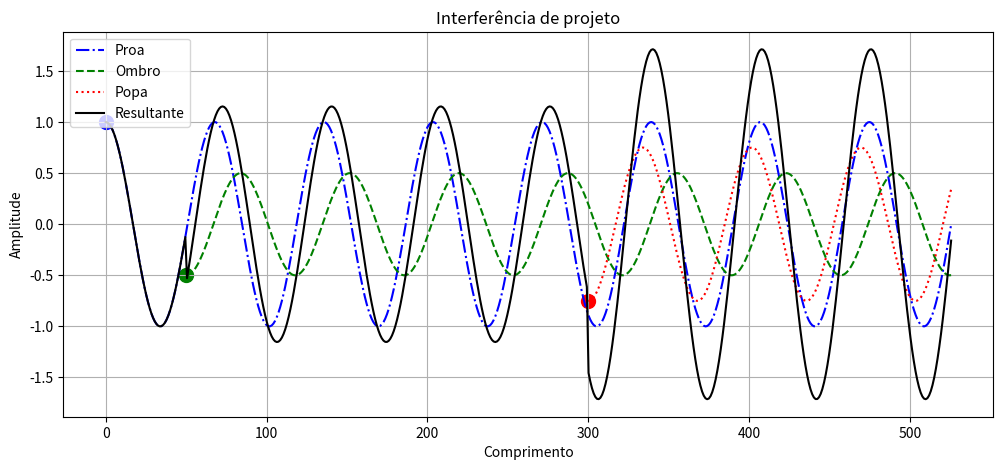
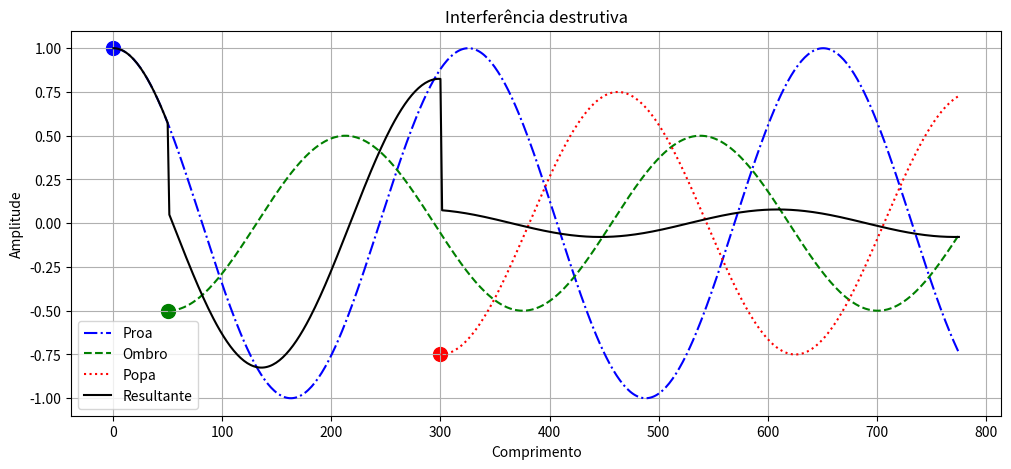

The matplotlib source for these figures, in order:
# -*- coding: utf-8 -*-
"""
@author: wiest
"""

import numpy as np
import matplotlib.pyplot as plt
"""
Apenas a proa, o ombro à vante e a popa geram um sistema de ondas e que o formato da onda é senoidal.
A distância entre os pontos de pressão da proa e do ombro à vante é de 50m 
e a distância entre os pontos de pressão da proa e da popa é de 300m.

a) Para a velocidade de projeto, faça o gráfico (utilizando software) de cada um dos
sistemas de ondas gerados e do sistema resultante. Assuma que a amplitude do
sistema de ondas do ombro à vante é metade da amplitude do sistema da proa e
que a amplitude do sistema de ondas da popa é equivalente a 3/4 da amplitude
do sistema de ondas da proa. Os quatro sistemas de ondas (considerando
também o resultante) devem ser mostrados no mesmo gráfico.

b) Repita a questão a) para uma das possíveis velocidades onde a interferência
entre os sistemas de ondas da proa e popa é destrutiva. Indique a velocidade em
nós e o número de Froude utilizados e verifique se esta velocidade é plausível
para uma embarcação deste porte.
"""

Lpp = 320

LWL = 325.5

Lwl1 = LWL + 200 #Usei para facilitar a visualização dos gráficos
Lwl = LWL + 450



S = 27194 # Área molhada

Desloc = 312622 # m³

Vs = 20 * 0.5144  # m/s <---- nós

"""
proa = a
ombro à vante = b
popa = c
"""
Lab = 50 
Lac = 300

A1 = 1
A2 = A1/2
A3 = A1*3/4

""" Com isso podemos calcular o número de Froude (Fr) e o comprimento de onda (lambda), 
considerando grandes profundidades, dado o tamanho da embarcação.
"""
g = 9.807

Fr  = Vs/np.sqrt(g*LWL)

Lambda  = (Vs**2)*2*np.pi/g

k = 2*np.pi/Lambda


"""
Em seguida defineremos as funções senoidais para a a proa, ombro a vante e popa. 

Proa: Início em CRISTA (+kx +pi/2)
Ombro à vante: Início em CAVA (-k(x-Lab)-pi/2)
Popa: Início em CAVA (-k(x-Lac)-pi/2)

Sistema referencial iniciado na proa
"""

x = np.linspace(0,Lwl1, 500)
xab = np.linspace(Lab,Lwl1,500)
xac = np.linspace(Lac,Lwl1,500)

def OndaProa(x):
    if 0<=x<=Lwl1:
        y = A1*np.sin(k*x+np.pi/2)
        return y
    else:
        return 0

y = [OndaProa(xi) for xi in x]


def OndaOmbro(x):
    if Lab<=x<=Lwl1:
        y = A2*np.sin(-k*(x-Lab)-np.pi/2)
        return y
    else:
        return 0
    
yo = [OndaOmbro(xi) for xi in xab]    
    
def OndaPopa(x):
    if Lac<=x<=Lwl1:
        y = A3*np.sin(-k*(x-Lac)-np.pi/2)
        return y
    else:
        return 0

yp = [OndaPopa(xi) for xi in xac] 

def Resultante(x):
    return OndaProa(x) + OndaOmbro(x) + OndaPopa(x)

yr = [Resultante(xi) for xi in x]

    
plt.figure(figsize=(12,5))
plt.grid(True)
#plt.hlines(0,0,Lwl)
plt.plot(x,y,color = "blue",label = "Proa",linestyle="-.")  
plt.plot(xab,yo,color = "green",label = "Ombro",linestyle="dashed")
plt.plot(xac,yp,color = "red",label = "Popa",linestyle="dotted")
plt.plot(x,yr,color = "black",label = "Resultante",linestyle="solid")
plt.scatter(Lab,-A2,color="green",s=100)
plt.scatter(0,A1,color= "blue",s=100)
plt.scatter(Lac,-A3,color="red",s=100)
#plt.vlines(Lwl-325.5, -1.5, 1.5,)
plt.title("Interferência de projeto")
plt.xlabel("Comprimento")
plt.ylabel("Amplitude")
plt.legend()

"""
Para o segundo caso, como queremos que a interferência de ondas da Popa e Proa seja destrutiva,
temos que alterar a velocidade para que a Proa chegue com uma crista em na posição da Popa.

De tal forma que, 

Lambda = Lps , ou Lambda = Lps/2, ... 

lambda/lps = 1,1/2,1/3,1/4,...
"""  

x = np.linspace(0,Lwl, 500)
xab = np.linspace(Lab,Lwl,500)
xac = np.linspace(Lac,Lwl,500)

Lambda2 = LWL
k2 = 2*np.pi/Lambda2

Vs2 =np.sqrt((Lambda2*g/(2*np.pi)))

Vs2n = Vs2/0.5144

Fr2 = Vs2/np.sqrt(g*LWL)

def OndaProa2(x):
    if 0<=x<=Lwl:
        y = A1*np.sin(k2*x+np.pi/2)
        return y
    else:
        return 
    
y2 = [OndaProa2(xi) for xi in x]
    
def OndaOmbro2(x):
    if Lab<=x<=Lwl:
        y = A2*np.sin(-k2*(x-Lab)-np.pi/2)
        return y
    else:
        return 0
    
yo2 = [OndaOmbro2(xi) for xi in xab]    
    
def OndaPopa2(x):
    if Lac<=x<=Lwl:
        y = A3*np.sin(-k2*(x-Lac)-np.pi/2)
        return y
    else:
        return 0

yp2 = [OndaPopa2(xi) for xi in xac] 

def Resultante2(x):
    return OndaProa2(x) + OndaOmbro2(x) + OndaPopa2(x)

yr2 = [Resultante2(xi) for xi in x]    


plt.figure(figsize=(12,5))
plt.grid(True)
plt.plot(x,y2,color = "blue",label = "Proa",linestyle="-.")
plt.plot(xab,yo2,color = "green",label = "Ombro",linestyle="dashed")
plt.plot(xac,yp2,color = "red",label = "Popa",linestyle="dotted")
plt.plot(x,yr2,color = "black",label = "Resultante",linestyle="solid")
plt.scatter(Lab,-A2,color="green",s=100)
plt.scatter(0,A1,color= "blue",s=100)
plt.scatter(Lac,-A3,color="red",s=100)
plt.title("Interferência destrutiva")
plt.xlabel("Comprimento")
plt.ylabel("Amplitude")
plt.legend() 


print("A velocidade para interferência destrutiva é ",Vs2n,"nós")
print("O número de Froude para a interfêrencia destrutiva é ",Fr2)
    
    
    
    
    
    
    
    